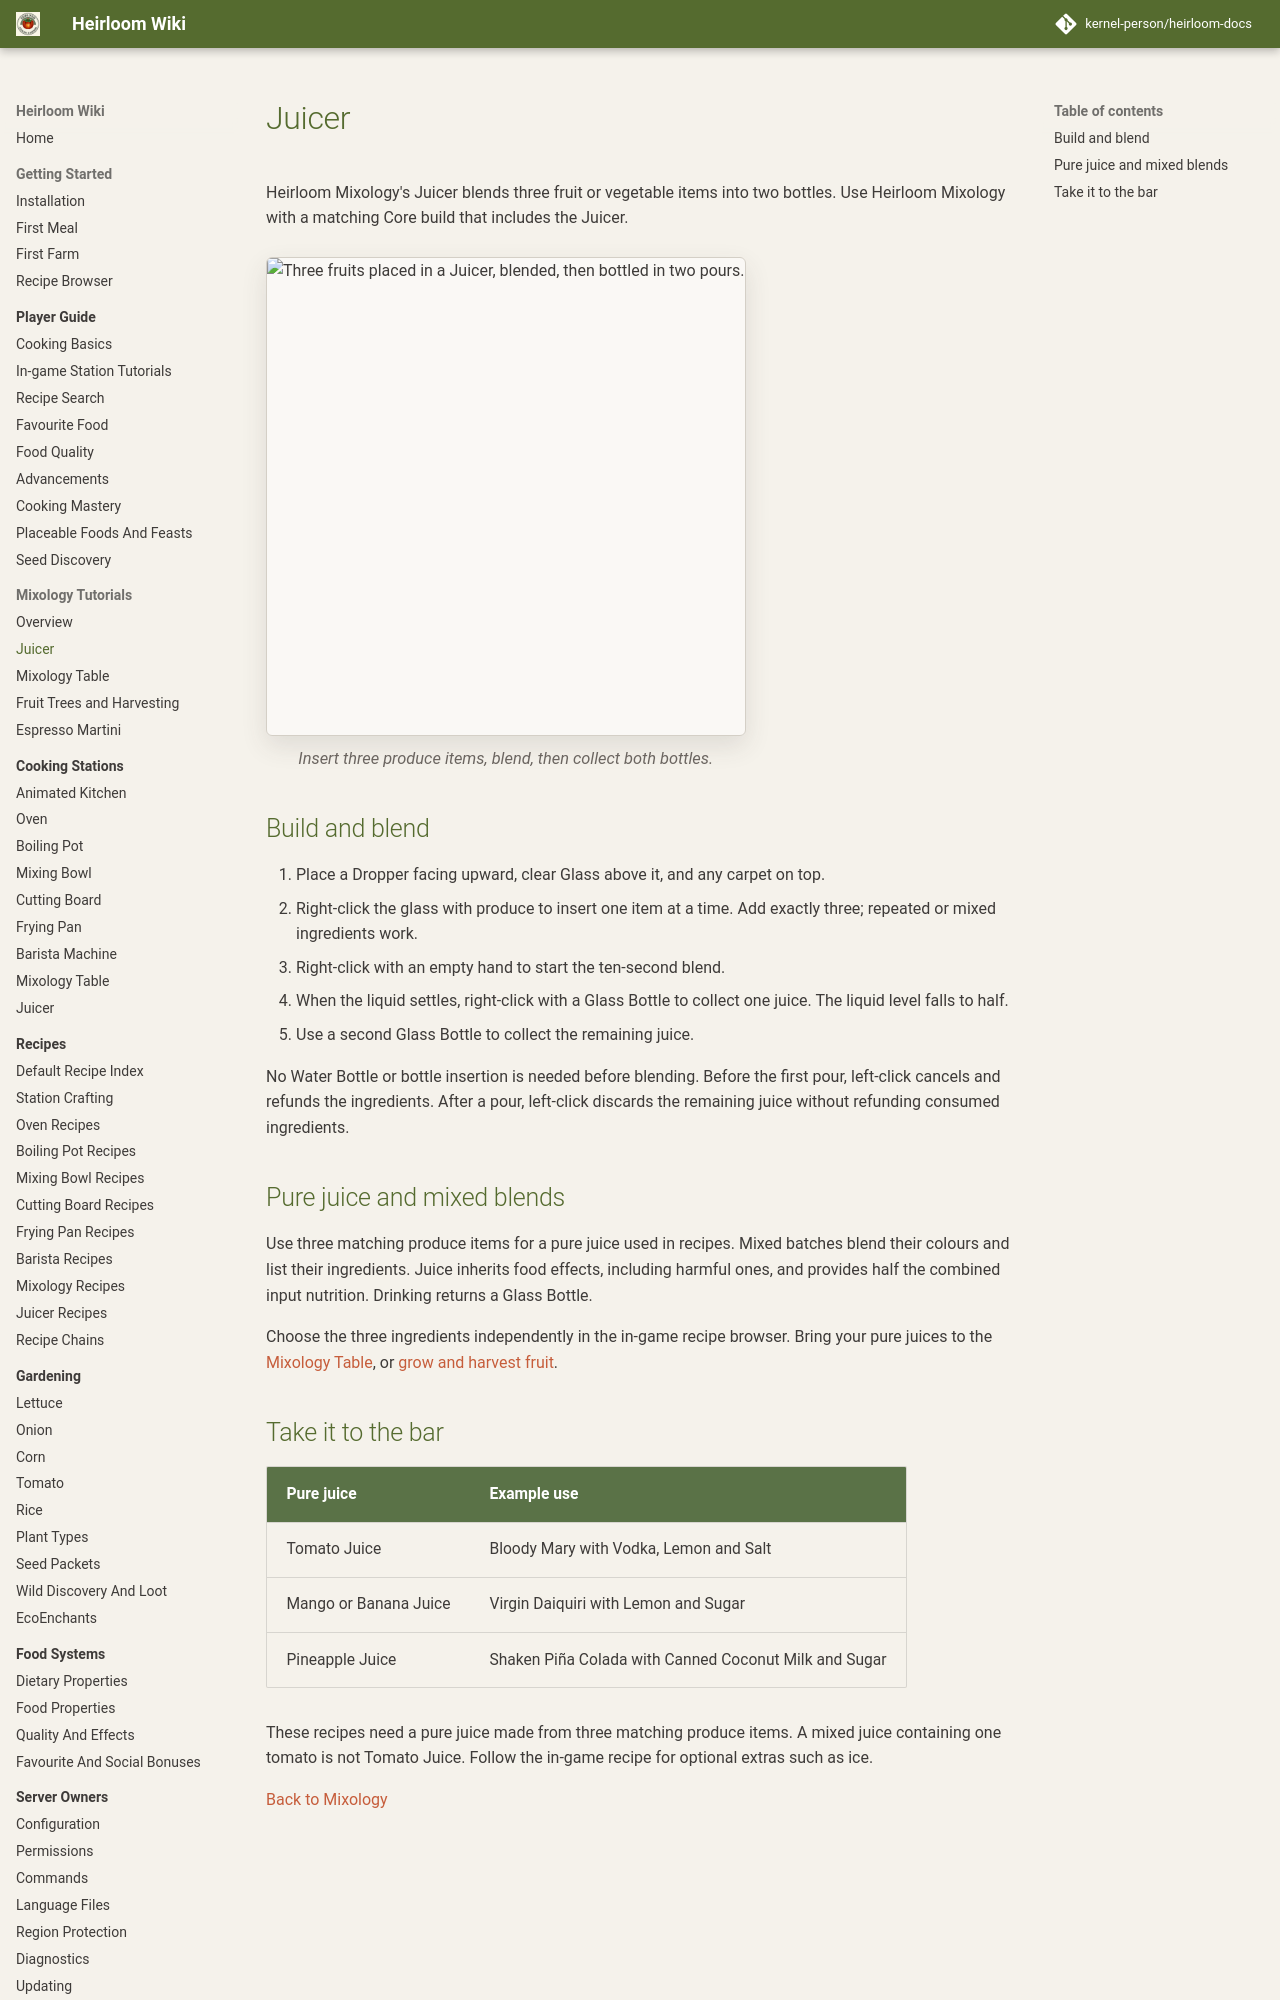

repository: kernel-person/heirloom-docs · page: tutorials/mixology-juicer/index.html · generator: mkdocs

# Juicer

Heirloom Mixology's Juicer blends three fruit or vegetable items into two bottles. Use Heirloom Mixology with a matching Core build that includes the Juicer.

<figure class="hl-figure">
  <img src="../../images/mixology/juicer-demo.gif" alt="Three fruits placed in a Juicer, blended, then bottled in two pours." width="400" height="400">
  <figcaption>Insert three produce items, blend, then collect both bottles.</figcaption>
</figure>

## Build and blend

1. Place a Dropper facing upward, clear Glass above it, and any carpet on top.
2. Right-click the glass with produce to insert one item at a time. Add exactly three; repeated or mixed ingredients work.
3. Right-click with an empty hand to start the ten-second blend.
4. When the liquid settles, right-click with a Glass Bottle to collect one juice. The liquid level falls to half.
5. Use a second Glass Bottle to collect the remaining juice.

No Water Bottle or bottle insertion is needed before blending. Before the first pour, left-click cancels and refunds the ingredients. After a pour, left-click discards the remaining juice without refunding consumed ingredients.
